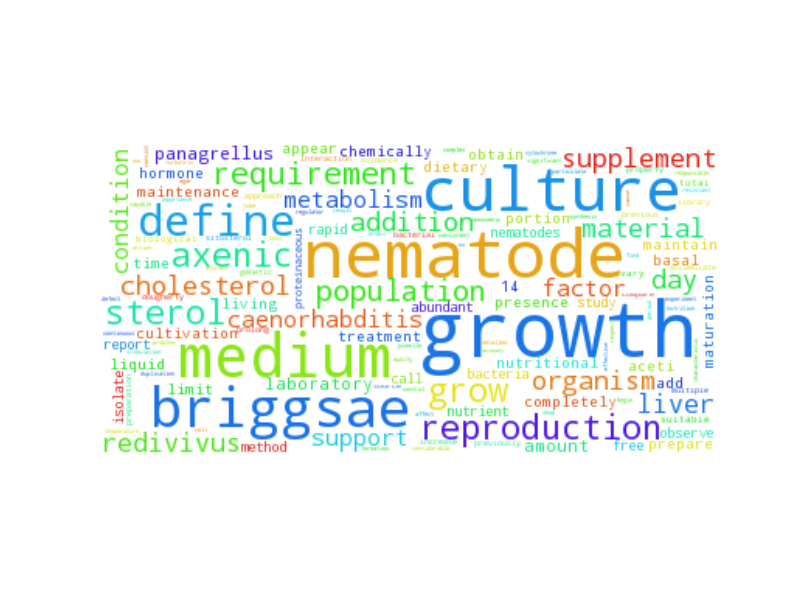

The file beside this chart, header and first rows:
growth, 519.5
nematode, 371.5
culture, 314.5
medium, 298.5
briggsae, 243.5
define, 142.5
axenic, 84.5
sterol, 83.5
grow, 80.5
reproduction, 80.5
requirement, 65.5
population, 63.5
redivivus, 52.5
addition, 50.5
organism, 49.5
cholesterol, 48.5
supplement, 48.5
material, 46.5
liver, 42.5
day, 40.5
condition, 37.5
caenorhabditis, 35.5
factor, 34.5
metabolism, 34.5
support, 33.5
panagrellus, 32.5
amount, 28.5
laboratory, 28.5
chemically, 28.5
cultivation, 27.5
basal, 25.5
obtain, 24.5
maturation, 24.5
maintenance, 23.5
hormone, 23.5
liquid, 23.5
portion, 22.5
presence, 21.5
nutritional, 21.5
time, 20.5
treatment, 20.5
add, 19.5
prepare, 19.5
completely, 18.5
14, 18.5
dietary, 18.5
maintain, 17.5
limit, 17.5
living, 17.5
aceti, 17.5
appear, 16.5
nematodes, 16.5
isolate, 15.5
report, 15.5
abundant, 15.5
observe, 14.5
method, 14.5
call, 14.5
rapid, 14.5
nutrient, 14.5
study, 13.5
... 3,732 more rows
